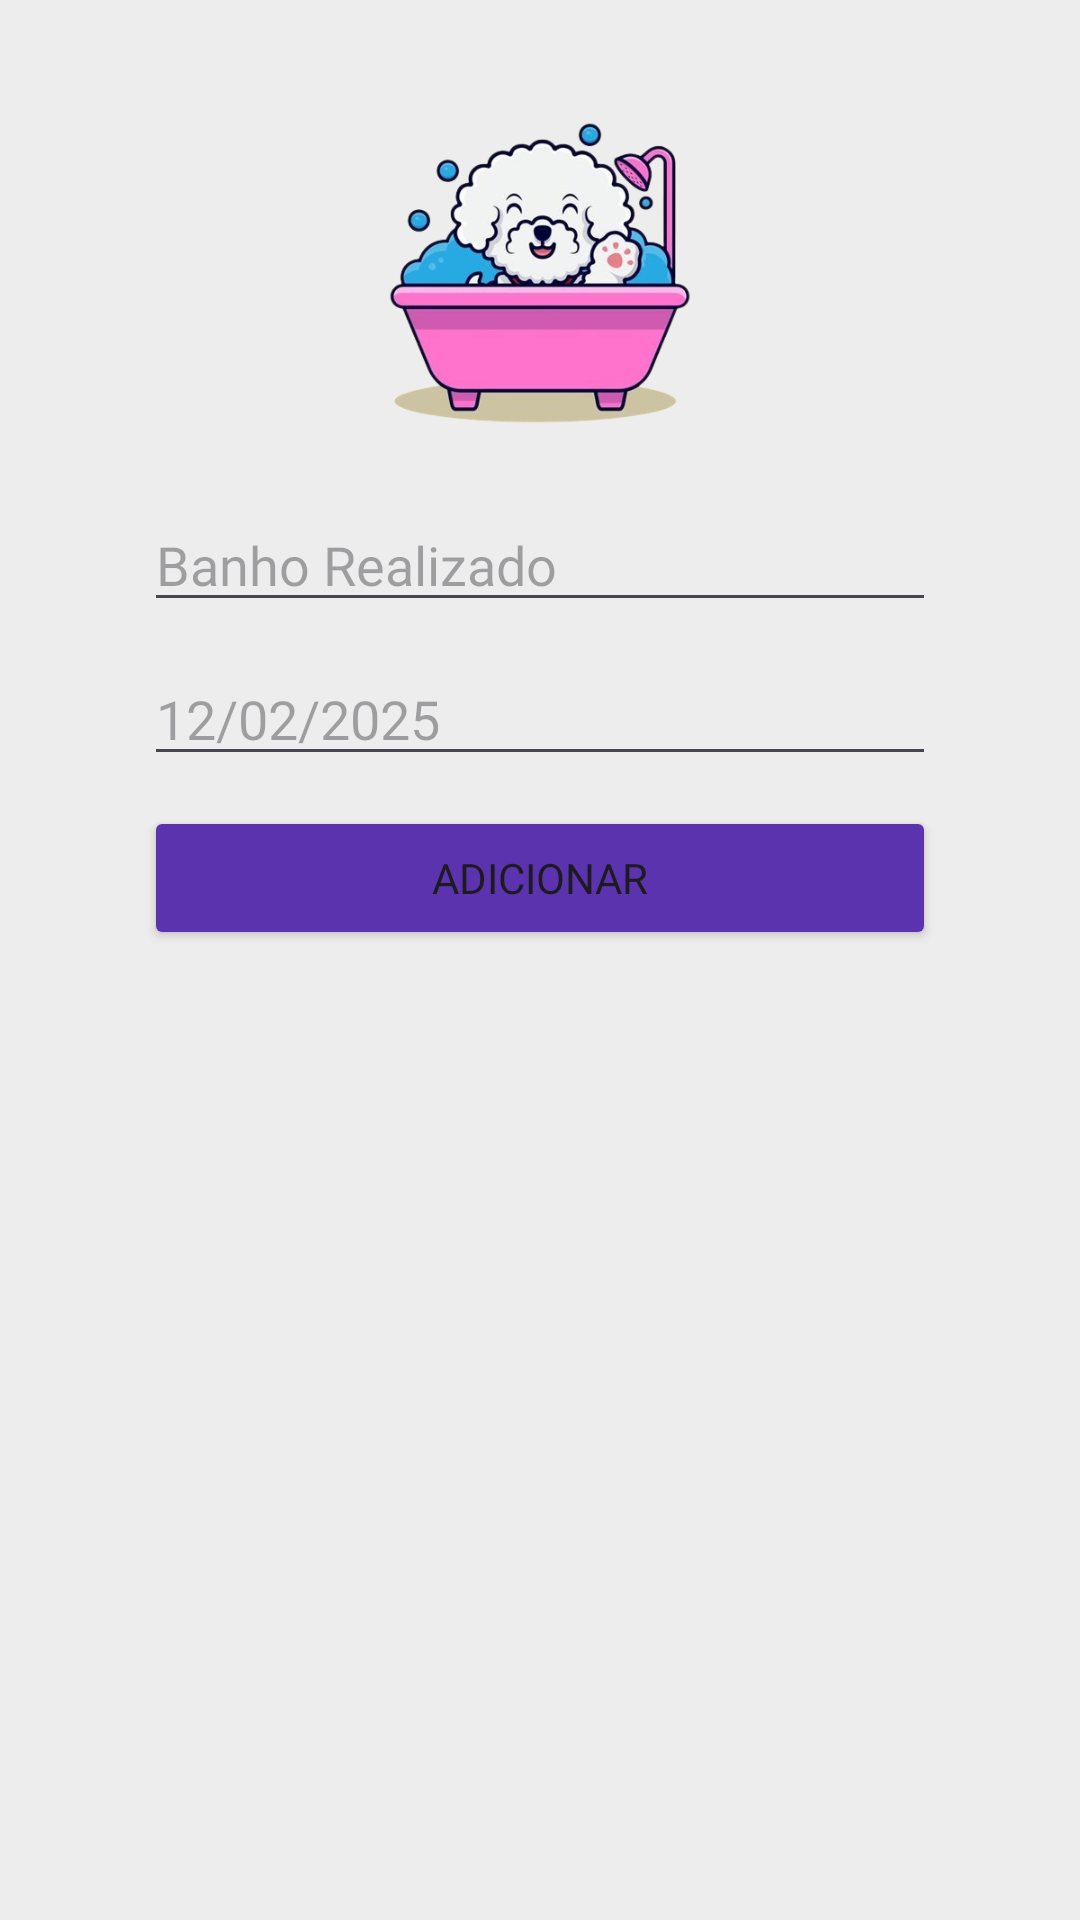

Write the Android layout XML for this screen, with the resource values it uses.
<!-- AndroidManifest.xml: application theme Theme.PetBem -->
<!-- res/layout/activity_forms_hygiene.xml -->
<LinearLayout xmlns:android="http://schemas.android.com/apk/res/android"
    android:layout_width="match_parent"
    android:layout_height="match_parent"
    android:orientation="vertical"
    android:background="@color/background_app"
    android:padding="16dp">
    <ImageView
        android:layout_width="150dp"
        android:layout_height="150dp"
        android:src="@drawable/higiene"
        android:layout_gravity="center"/>

    <EditText
        android:id="@+id/higiene_Input"
        android:layout_width="match_parent"
        android:layout_height="wrap_content"
        android:fontFamily="@font/poppins"
        android:layout_marginEnd="32dp"
        android:layout_marginStart="32dp"
        android:hint="@string/banho_realizado"
        android:inputType="text"/>

    <EditText
        android:id="@+id/higiene_date_Input"
        android:layout_width="match_parent"
        android:layout_height="wrap_content"
        android:fontFamily="@font/poppins"
        android:layout_marginTop="10dp"
        android:layout_marginEnd="32dp"
        android:layout_marginStart="32dp"
        android:hint="@string/_12_02_2025"
        android:inputType="date" />



    <Button
        android:id="@+id/add_higiene_btn"
        android:layout_width="match_parent"
        android:layout_height="wrap_content"
        android:layout_marginTop="10dp"
        android:fontFamily="@font/poppins"
        android:layout_marginEnd="32dp"
        android:layout_marginStart="32dp"
        android:backgroundTint="@color/background_hygiene_ry"
        android:text="@string/adicionar" />
</LinearLayout>
<!-- resources referenced by this layout -->
<resources>
  <color name="background_app">#ededed</color>
  <color name="background_hygiene_ry">#5C33AE</color>
  <!-- drawable higiene: png bitmap (drawable, 125084 bytes) -->
  <string name="_12_02_2025">12/02/2025</string>
  <string name="adicionar">Adicionar</string>
  <string name="banho_realizado">Banho Realizado</string>
  <style name="Theme.PetBem" parent="Base.Theme.PetBem" />
  <style name="Base.Theme.PetBem" parent="Theme.Material3.DayNight">
  
          
          
      </style>
</resources>
